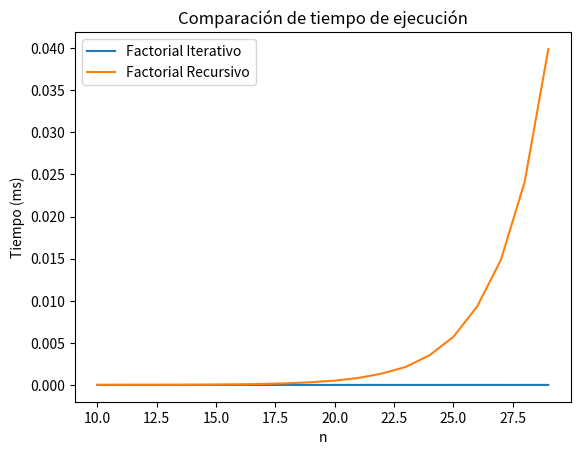

Python code for this plot:
import time
import matplotlib.pyplot as plt

# Factorial recursivo
def fac_recursivo(n):
    if n == 1 or n == 2:
        return 1
    else:
        return fac_recursivo(n - 1) + fac_recursivo(n - 2)

# Factorial iterativo
def fac_iterativo(n):
    f_ant = 0
    f_sig = 1
    for i in range(1, n):
        aux = f_ant
        f_ant = f_sig
        f_sig = f_sig + aux
    return f_sig

ln = []
for i in range(10, 30):
    ln.append(i)

# interativo_times es una lista que almacena los tiempos de ejecución del factorial iterativo
lista_iterativa = []
lista_recursiva = []

print("#### Factorial iterativo ####")
for i in ln:
    tiempo_inicial = time.time()
    fac_iterativo(i)
    tiempo_final = time.time() - tiempo_inicial
    print("El tiempo transcurrido es {:.3f} ms".format(tiempo_final * 1000))
    lista_iterativa.append(tiempo_final)

print("#### Factorial recursivo ####")
for j in ln:
    tiempo_inicial = time.time()
    fac_recursivo(j)
    tiempo_final = time.time() - tiempo_inicial
    print("El tiempo transcurrido es {:.3f} ms".format(tiempo_final * 1000))
    lista_recursiva.append(tiempo_final)

# Plotting the graph
plt.plot(ln, lista_iterativa, label='Factorial Iterativo')
plt.plot(ln, lista_recursiva, label='Factorial Recursivo')
plt.xlabel('n')
plt.ylabel('Tiempo (ms)')
plt.title('Comparación de tiempo de ejecución')
plt.legend()
plt.show()